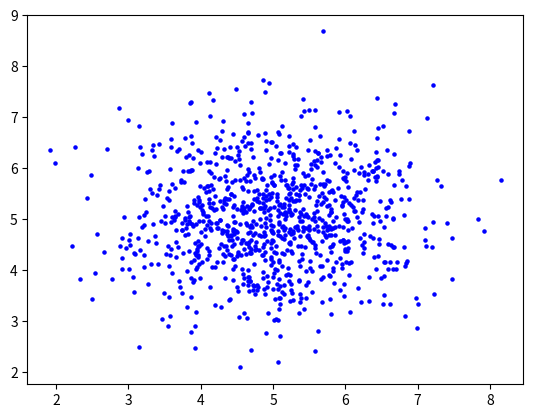

The matplotlib source for this figure:
import numpy as np
import matplotlib.pylab as plt

# Generate npts random numbers drawn from a normal (Gaussian)
# distribution with mean=5.0 and sigma=1.0
npts = 1000
mu = 5.0
sig = 1.0
# x will be a numpy array which has particular properties.
x = np.random.normal(loc=mu,scale=sig,size=npts)

# Do the same for npts more random numbers for a y-variable
y = np.random.normal(loc=mu,scale=sig,size=npts)

# Make a figure on which to place the histogram
plt.figure()

# Note that we can set the number of bins (bins) and the x-axis range
# (range) in the constructor.
plt.scatter(x,y,marker='o',s=5.0,c='blue')

# Need to call the ``show" function to get the figure to pop up.
plt.show()
